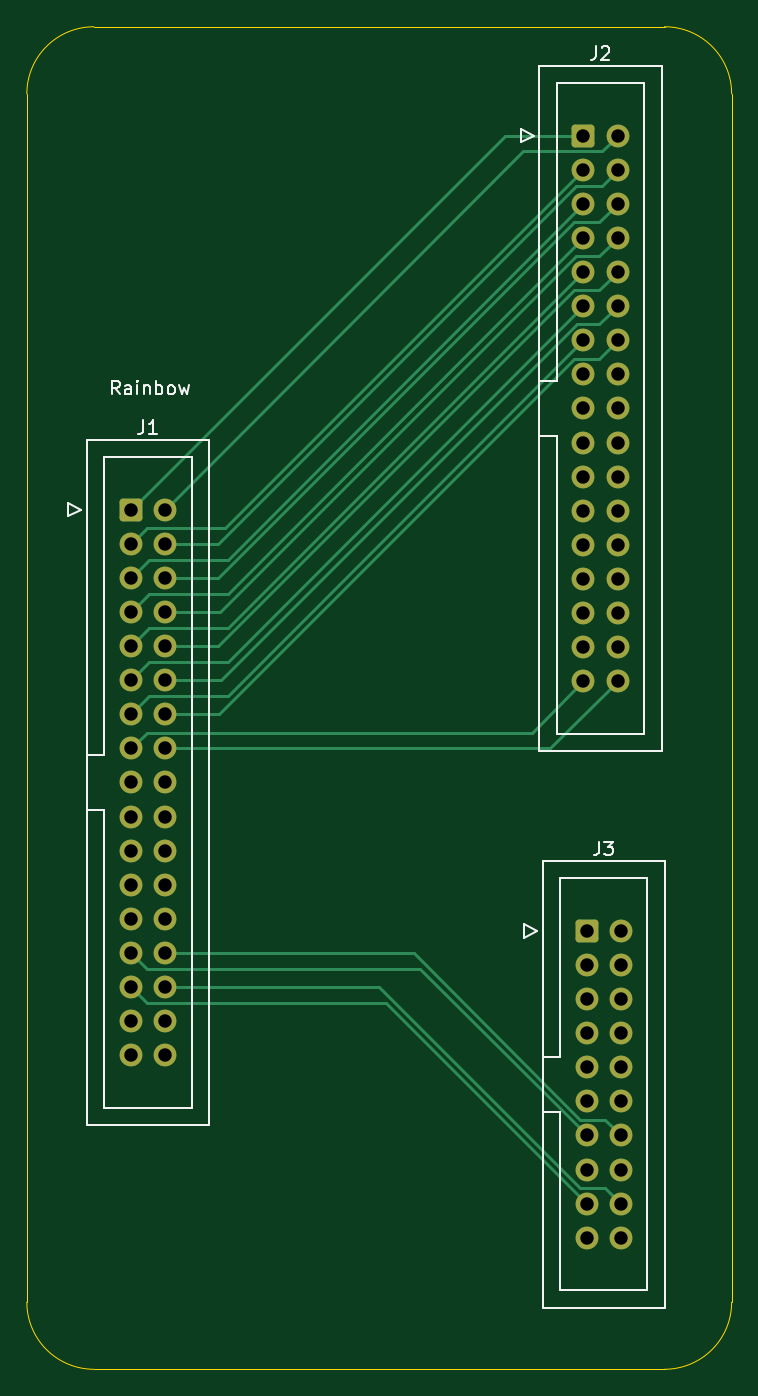
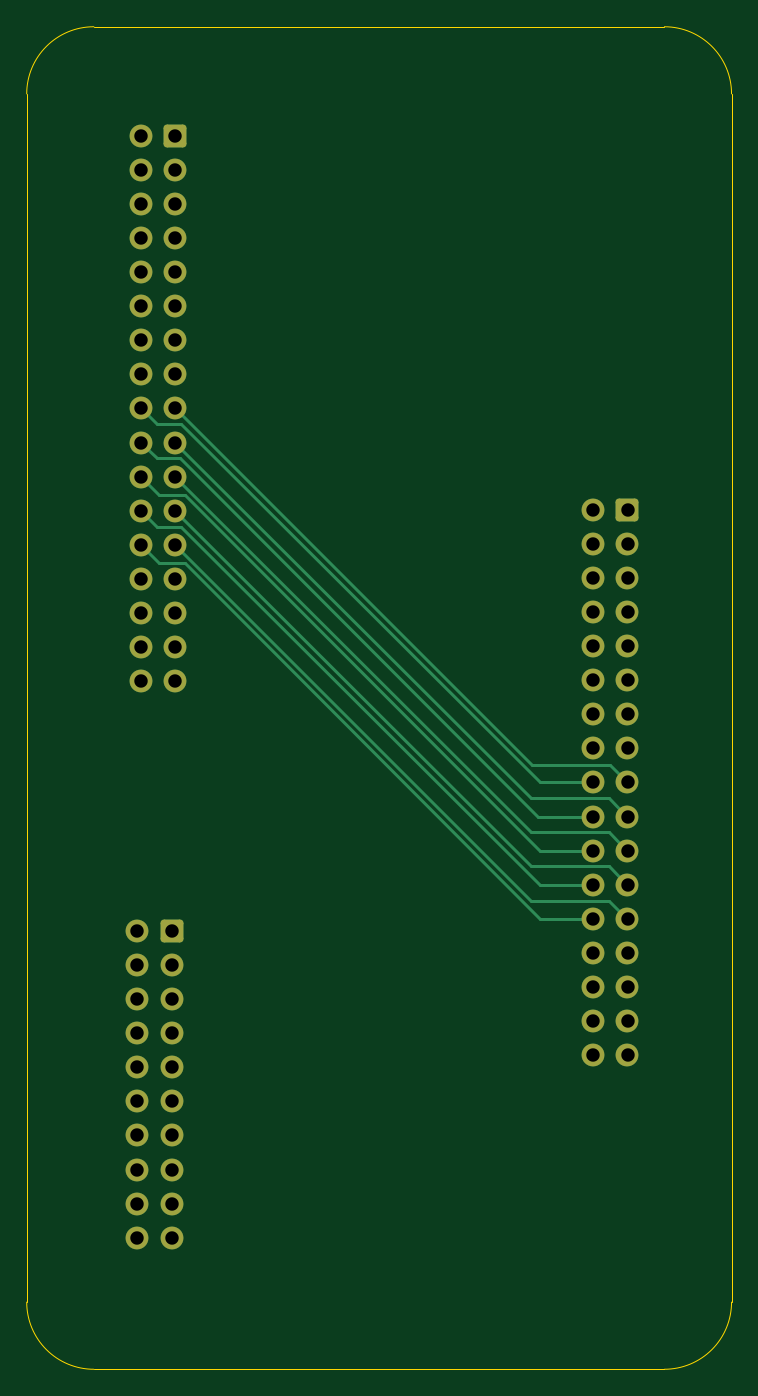
Circuit board: 11 layer files. Board 52.5 x 100.0 mm.
- bottom_copper: rbmfm-B_Cu.gbr (9870 bytes)
- bottom_mask: rbmfm-B_Mask.gbr (3465 bytes)
- paste: rbmfm-B_Paste.gbr (448 bytes)
- bottom_silk: rbmfm-B_Silkscreen.gbr (449 bytes)
- outline: rbmfm-Edge_Cuts.gbr (988 bytes)
- top_copper: rbmfm-F_Cu.gbr (11687 bytes)
- top_mask: rbmfm-F_Mask.gbr (3465 bytes)
- paste: rbmfm-F_Paste.gbr (448 bytes)
- top_silk: rbmfm-F_Silkscreen.gbr (8526 bytes)
- drill: rbmfm-NPTH.drl (265 bytes)
- drill: rbmfm-PTH.drl (1696 bytes)

=== bottom_copper: rbmfm-B_Cu.gbr (9870 bytes, source omitted) ===
=== bottom_mask: rbmfm-B_Mask.gbr (3465 bytes, source withheld) ===
=== paste: rbmfm-B_Paste.gbr ===
%TF.GenerationSoftware,KiCad,Pcbnew,8.0.2*%
%TF.CreationDate,2024-05-12T23:01:33-04:00*%
%TF.ProjectId,rbmfm,72626d66-6d2e-46b6-9963-61645f706362,rev?*%
%TF.SameCoordinates,Original*%
%TF.FileFunction,Paste,Bot*%
%TF.FilePolarity,Positive*%
%FSLAX46Y46*%
G04 Gerber Fmt 4.6, Leading zero omitted, Abs format (unit mm)*
G04 Created by KiCad (PCBNEW 8.0.2) date 2024-05-12 23:01:33*
%MOMM*%
%LPD*%
G01*
G04 APERTURE LIST*
G04 APERTURE END LIST*
M02*

=== bottom_silk: rbmfm-B_Silkscreen.gbr ===
%TF.GenerationSoftware,KiCad,Pcbnew,8.0.2*%
%TF.CreationDate,2024-05-12T23:01:34-04:00*%
%TF.ProjectId,rbmfm,72626d66-6d2e-46b6-9963-61645f706362,rev?*%
%TF.SameCoordinates,Original*%
%TF.FileFunction,Legend,Bot*%
%TF.FilePolarity,Positive*%
%FSLAX46Y46*%
G04 Gerber Fmt 4.6, Leading zero omitted, Abs format (unit mm)*
G04 Created by KiCad (PCBNEW 8.0.2) date 2024-05-12 23:01:34*
%MOMM*%
%LPD*%
G01*
G04 APERTURE LIST*
G04 APERTURE END LIST*
M02*

=== outline: rbmfm-Edge_Cuts.gbr ===
%TF.GenerationSoftware,KiCad,Pcbnew,8.0.2*%
%TF.CreationDate,2024-05-12T23:01:34-04:00*%
%TF.ProjectId,rbmfm,72626d66-6d2e-46b6-9963-61645f706362,rev?*%
%TF.SameCoordinates,Original*%
%TF.FileFunction,Profile,NP*%
%FSLAX46Y46*%
G04 Gerber Fmt 4.6, Leading zero omitted, Abs format (unit mm)*
G04 Created by KiCad (PCBNEW 8.0.2) date 2024-05-12 23:01:34*
%MOMM*%
%LPD*%
G01*
G04 APERTURE LIST*
%TA.AperFunction,Profile*%
%ADD10C,0.100000*%
%TD*%
G04 APERTURE END LIST*
D10*
X157500000Y-62500000D02*
G75*
G02*
X162500000Y-67500000I0J-5000000D01*
G01*
X110000000Y-67500000D02*
G75*
G02*
X115000000Y-62500000I5000000J0D01*
G01*
X115000000Y-162500000D02*
X157500000Y-162500000D01*
X115000000Y-62500000D02*
X157500000Y-62500000D01*
X162500000Y-157500000D02*
G75*
G02*
X157500000Y-162500000I-5000000J0D01*
G01*
X162500000Y-67500000D02*
X162500000Y-157500000D01*
X110000000Y-157500000D02*
X110000000Y-67500000D01*
X115000000Y-162500000D02*
G75*
G02*
X110000000Y-157500000I0J5000000D01*
G01*
M02*

=== top_copper: rbmfm-F_Cu.gbr (11687 bytes, source omitted) ===
=== top_mask: rbmfm-F_Mask.gbr (3465 bytes, source withheld) ===
=== paste: rbmfm-F_Paste.gbr ===
%TF.GenerationSoftware,KiCad,Pcbnew,8.0.2*%
%TF.CreationDate,2024-05-12T23:01:33-04:00*%
%TF.ProjectId,rbmfm,72626d66-6d2e-46b6-9963-61645f706362,rev?*%
%TF.SameCoordinates,Original*%
%TF.FileFunction,Paste,Top*%
%TF.FilePolarity,Positive*%
%FSLAX46Y46*%
G04 Gerber Fmt 4.6, Leading zero omitted, Abs format (unit mm)*
G04 Created by KiCad (PCBNEW 8.0.2) date 2024-05-12 23:01:33*
%MOMM*%
%LPD*%
G01*
G04 APERTURE LIST*
G04 APERTURE END LIST*
M02*

=== top_silk: rbmfm-F_Silkscreen.gbr (8526 bytes, source omitted) ===
=== drill: rbmfm-NPTH.drl ===
M48
; DRILL file {KiCad 8.0.2} date 2024-05-12T23:01:21-0400
; FORMAT={-:-/ absolute / inch / decimal}
; #@! TF.CreationDate,2024-05-12T23:01:21-04:00
; #@! TF.GenerationSoftware,Kicad,Pcbnew,8.0.2
; #@! TF.FileFunction,NonPlated,1,2,NPTH
FMAT,2
INCH
%
G90
G05
M30

=== drill: rbmfm-PTH.drl ===
M48
; DRILL file {KiCad 8.0.2} date 2024-05-12T23:01:21-0400
; FORMAT={-:-/ absolute / inch / decimal}
; #@! TF.CreationDate,2024-05-12T23:01:21-04:00
; #@! TF.GenerationSoftware,Kicad,Pcbnew,8.0.2
; #@! TF.FileFunction,Plated,1,2,PTH
FMAT,2
INCH
; #@! TA.AperFunction,Plated,PTH,ComponentDrill
T1C0.0394
%
G90
G05
T1
X4.6358Y-3.8768
X4.6358Y-3.9768
X4.6358Y-4.0768
X4.6358Y-4.1768
X4.6358Y-4.2768
X4.6358Y-4.3768
X4.6358Y-4.4768
X4.6358Y-4.5768
X4.6358Y-4.6768
X4.6358Y-4.7768
X4.6358Y-4.8768
X4.6358Y-4.9768
X4.6358Y-5.0768
X4.6358Y-5.1768
X4.6358Y-5.2768
X4.6358Y-5.3768
X4.6358Y-5.4768
X4.7358Y-3.8768
X4.7358Y-3.9768
X4.7358Y-4.0768
X4.7358Y-4.1768
X4.7358Y-4.2768
X4.7358Y-4.3768
X4.7358Y-4.4768
X4.7358Y-4.5768
X4.7358Y-4.6768
X4.7358Y-4.7768
X4.7358Y-4.8768
X4.7358Y-4.9768
X4.7358Y-5.0768
X4.7358Y-5.1768
X4.7358Y-5.2768
X4.7358Y-5.3768
X4.7358Y-5.4768
X5.963Y-2.7799
X5.963Y-2.8799
X5.963Y-2.9799
X5.963Y-3.0799
X5.963Y-3.1799
X5.963Y-3.2799
X5.963Y-3.3799
X5.963Y-3.4799
X5.963Y-3.5799
X5.963Y-3.6799
X5.963Y-3.7799
X5.963Y-3.8799
X5.963Y-3.9799
X5.963Y-4.0799
X5.963Y-4.1799
X5.963Y-4.2799
X5.963Y-4.3799
X5.9728Y-5.1118
X5.9728Y-5.2118
X5.9728Y-5.3118
X5.9728Y-5.4118
X5.9728Y-5.5118
X5.9728Y-5.6118
X5.9728Y-5.7118
X5.9728Y-5.8118
X5.9728Y-5.9118
X5.9728Y-6.0118
X6.063Y-2.7799
X6.063Y-2.8799
X6.063Y-2.9799
X6.063Y-3.0799
X6.063Y-3.1799
X6.063Y-3.2799
X6.063Y-3.3799
X6.063Y-3.4799
X6.063Y-3.5799
X6.063Y-3.6799
X6.063Y-3.7799
X6.063Y-3.8799
X6.063Y-3.9799
X6.063Y-4.0799
X6.063Y-4.1799
X6.063Y-4.2799
X6.063Y-4.3799
X6.0728Y-5.1118
X6.0728Y-5.2118
X6.0728Y-5.3118
X6.0728Y-5.4118
X6.0728Y-5.5118
X6.0728Y-5.6118
X6.0728Y-5.7118
X6.0728Y-5.8118
X6.0728Y-5.9118
X6.0728Y-6.0118
M30

